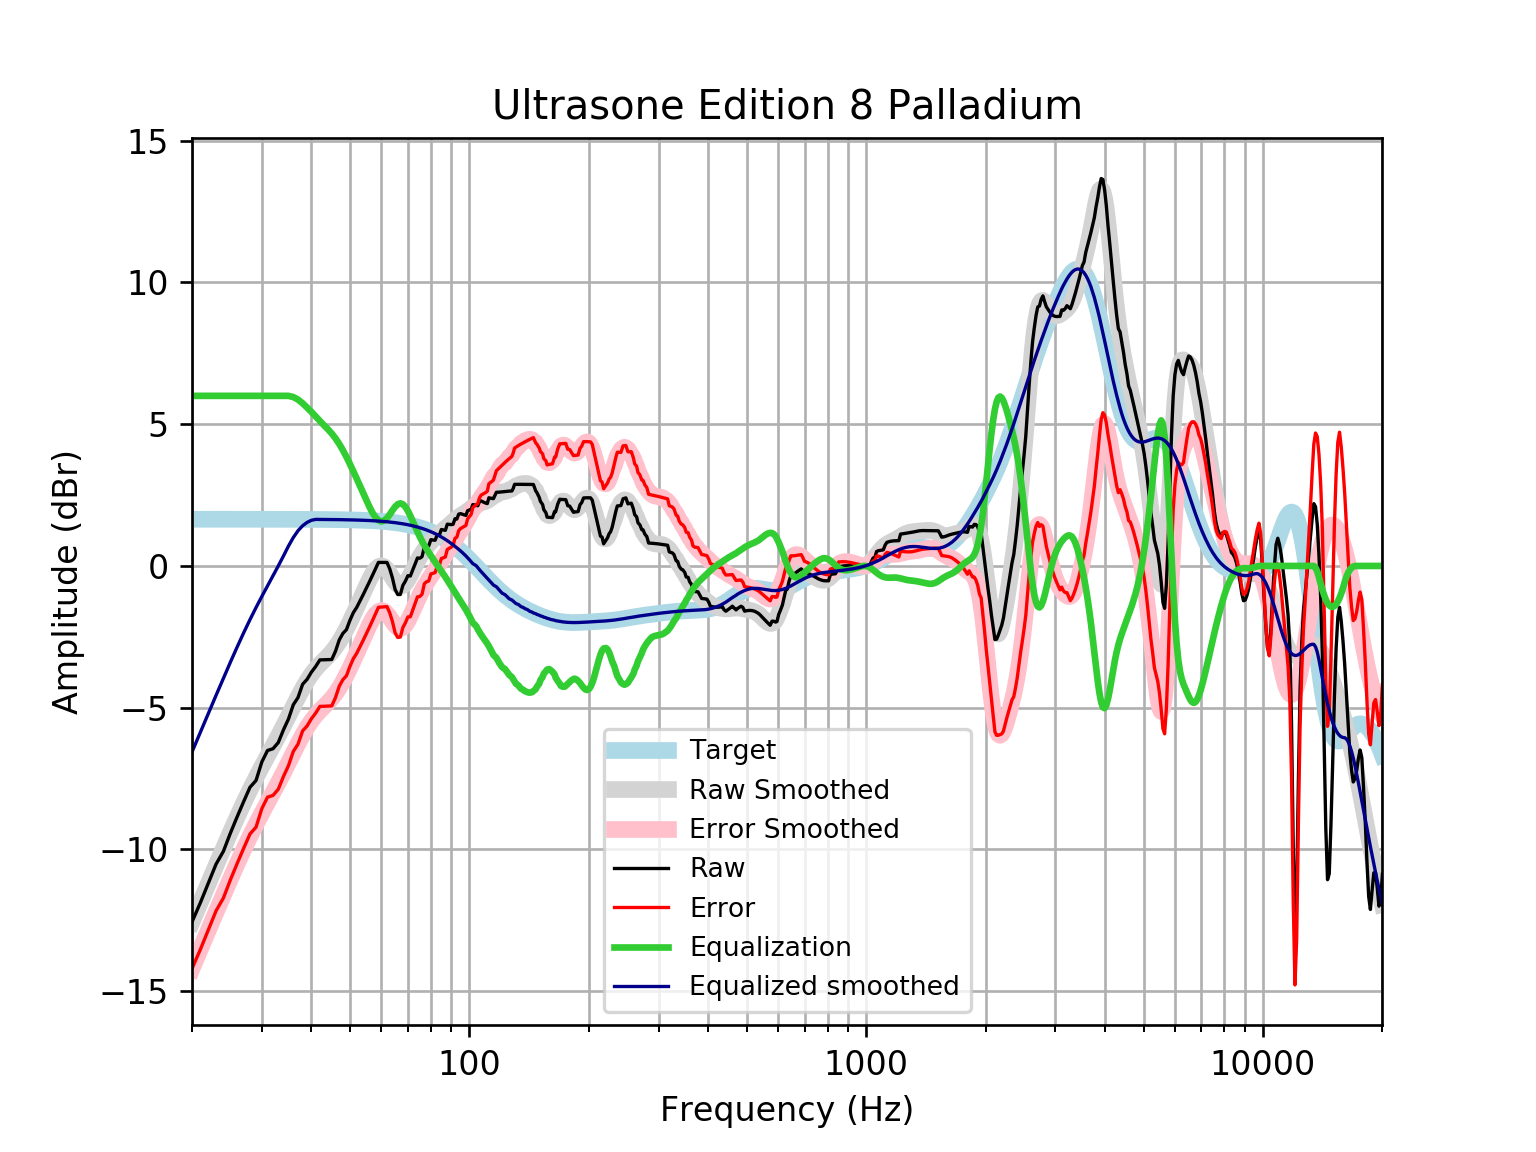

The file beside this chart, header and first rows:
frequency, raw, error, smoothed, error_smoothed, equalization, equalized_raw, equalized_smoothed, target
20, -12.56, -14.2, -12.56, -14.21, 6, -6.557, -6.562, 1.648
21, -11.88, -13.52, -11.86, -13.51, 6.0, -5.877, -5.862, 1.648
22, -11.18, -12.83, -11.2, -12.84, 6.0, -5.179, -5.195, 1.648
23, -10.52, -12.16, -10.56, -12.21, 6, -4.516, -4.561, 1.648
24, -10.06, -11.71, -9.96, -11.61, 6, -4.064, -3.96, 1.648
25, -9.418, -11.07, -9.39, -11.04, 6.0, -3.418, -3.39, 1.648
26, -8.844, -10.49, -8.854, -10.5, 6.0, -2.844, -2.854, 1.648
27, -8.307, -9.955, -8.355, -10, 6, -2.307, -2.355, 1.648
28, -7.807, -9.455, -7.893, -9.54, 6.0, -1.807, -1.893, 1.647
29, -7.567, -9.214, -7.467, -9.114, 6, -1.567, -1.467, 1.647
30, -6.91, -8.557, -7.073, -8.72, 6, -0.9101, -1.073, 1.647
31, -6.509, -8.156, -6.703, -8.35, 6, -0.5094, -0.7028, 1.647
32, -6.447, -8.094, -6.347, -7.994, 6.0, -0.4472, -0.3474, 1.647
33, -6.228, -7.875, -5.998, -7.645, 6.0, -0.2282, 0.001968, 1.647
34, -5.782, -7.428, -5.649, -7.295, 6.0, 0.2183, 0.3508, 1.646
35, -5.401, -7.047, -5.3, -6.946, 6.0, 0.5986, 0.6997, 1.646
36, -4.897, -6.543, -4.956, -6.602, 5.957, 1.06, 1.001, 1.645
37, -4.641, -6.286, -4.626, -6.271, 5.869, 1.228, 1.243, 1.645
38, -4.174, -5.819, -4.321, -5.965, 5.738, 1.563, 1.417, 1.644
39, -4, -5.644, -4.051, -5.694, 5.588, 1.588, 1.537, 1.644
40, -3.744, -5.387, -3.82, -5.463, 5.432, 1.688, 1.611, 1.643
41, -3.546, -5.188, -3.629, -5.271, 5.271, 1.725, 1.642, 1.642
42, -3.314, -4.955, -3.468, -5.109, 5.109, 1.794, 1.641, 1.641
43, -3.31, -4.95, -3.324, -4.964, 4.964, 1.655, 1.64, 1.64
44, -3.305, -4.943, -3.185, -4.823, 4.823, 1.518, 1.639, 1.639
45, -3.3, -4.938, -3.034, -4.671, 4.671, 1.371, 1.637, 1.637
46, -3.006, -4.641, -2.864, -4.5, 4.5, 1.494, 1.635, 1.635
47, -2.611, -4.244, -2.67, -4.304, 4.304, 1.693, 1.634, 1.633
48, -2.38, -4.012, -2.453, -4.085, 4.085, 1.704, 1.631, 1.631
49, -2.247, -3.876, -2.219, -3.848, 3.848, 1.6, 1.629, 1.629
50, -1.921, -3.548, -1.972, -3.598, 3.598, 1.677, 1.626, 1.626
51, -1.648, -3.271, -1.719, -3.342, 3.342, 1.694, 1.623, 1.623
52, -1.466, -3.085, -1.464, -3.083, 3.083, 1.618, 1.62, 1.62
53, -1.239, -2.855, -1.208, -2.824, 2.824, 1.585, 1.616, 1.616
54, -1.013, -2.624, -0.9559, -2.568, 2.568, 1.555, 1.612, 1.612
55, -0.7859, -2.393, -0.711, -2.318, 2.318, 1.532, 1.607, 1.607
56, -0.5584, -2.16, -0.482, -2.084, 2.084, 1.526, 1.602, 1.602
57, -0.3309, -1.927, -0.2814, -1.878, 1.878, 1.547, 1.596, 1.596
58, -0.1031, -1.693, -0.124, -1.714, 1.714, 1.611, 1.59, 1.59
59, 0.1245, -1.459, -0.02434, -1.608, 1.608, 1.732, 1.583, 1.583
60, 0.1239, -1.452, 0.00773, -1.568, 1.568, 1.692, 1.576, 1.576
61, 0.1234, -1.444, -0.0294, -1.597, 1.597, 1.721, 1.568, 1.568
62, 0.1235, -1.435, -0.1269, -1.686, 1.686, 1.809, 1.559, 1.559
63, -0.1032, -1.652, -0.2659, -1.815, 1.815, 1.712, 1.549, 1.549
64, -0.4258, -1.964, -0.42, -1.958, 1.958, 1.533, 1.538, 1.538
65, -0.8311, -2.358, -0.5606, -2.088, 2.088, 1.256, 1.527, 1.527
66, -1.007, -2.522, -0.6624, -2.177, 2.177, 1.169, 1.514, 1.514
67, -1.007, -2.508, -0.7079, -2.209, 2.209, 1.202, 1.501, 1.501
68, -0.6845, -2.171, -0.6902, -2.177, 2.177, 1.492, 1.486, 1.486
69, -0.5347, -2.005, -0.613, -2.084, 2.084, 1.549, 1.471, 1.471
70, -0.3434, -1.797, -0.4883, -1.942, 1.942, 1.599, 1.454, 1.454
71, -0.3569, -1.792, -0.3325, -1.768, 1.768, 1.411, 1.436, 1.436
72, -0.1371, -1.553, -0.1622, -1.578, 1.578, 1.441, 1.416, 1.416
73, 0.06832, -1.327, 0.008516, -1.387, 1.387, 1.455, 1.395, 1.395
74, 0.2825, -1.09, 0.1701, -1.203, 1.203, 1.485, 1.373, 1.373
75, 0.2718, -1.077, 0.3173, -1.032, 1.032, 1.304, 1.349, 1.349
76, 0.3277, -0.9963, 0.4488, -0.8751, 0.8751, 1.203, 1.324, 1.324
77, 0.6675, -0.6298, 0.5655, -0.7317, 0.7317, 1.399, 1.297, 1.297
78, 0.7128, -0.5561, 0.6694, -0.5994, 0.5994, 1.312, 1.269, 1.269
79, 0.708, -0.5309, 0.7628, -0.476, 0.476, 1.184, 1.239, 1.239
... 553 more rows
